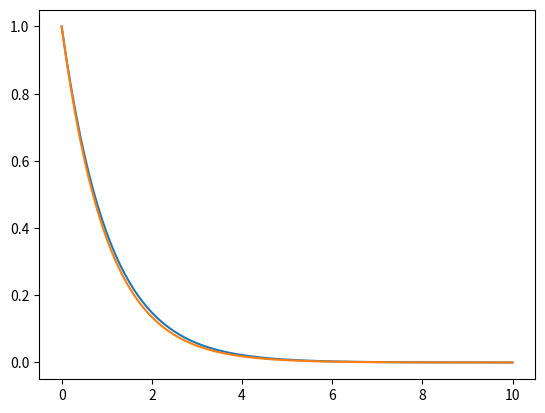

This figure's Python source:
import numpy as np
import matplotlib.pyplot as plt

tmax=10
tau=.1

t=np.arange(0,tmax+tau,tau)

N=int(tmax/tau)

y=np.zeros_like(t)
y[0]=1

for n in range(N-1):
    y[n+1]=1/(1+tau)*(y[n])

plt.clf()
plt.plot(t,y)
plt.plot(t,np.exp(-t))
